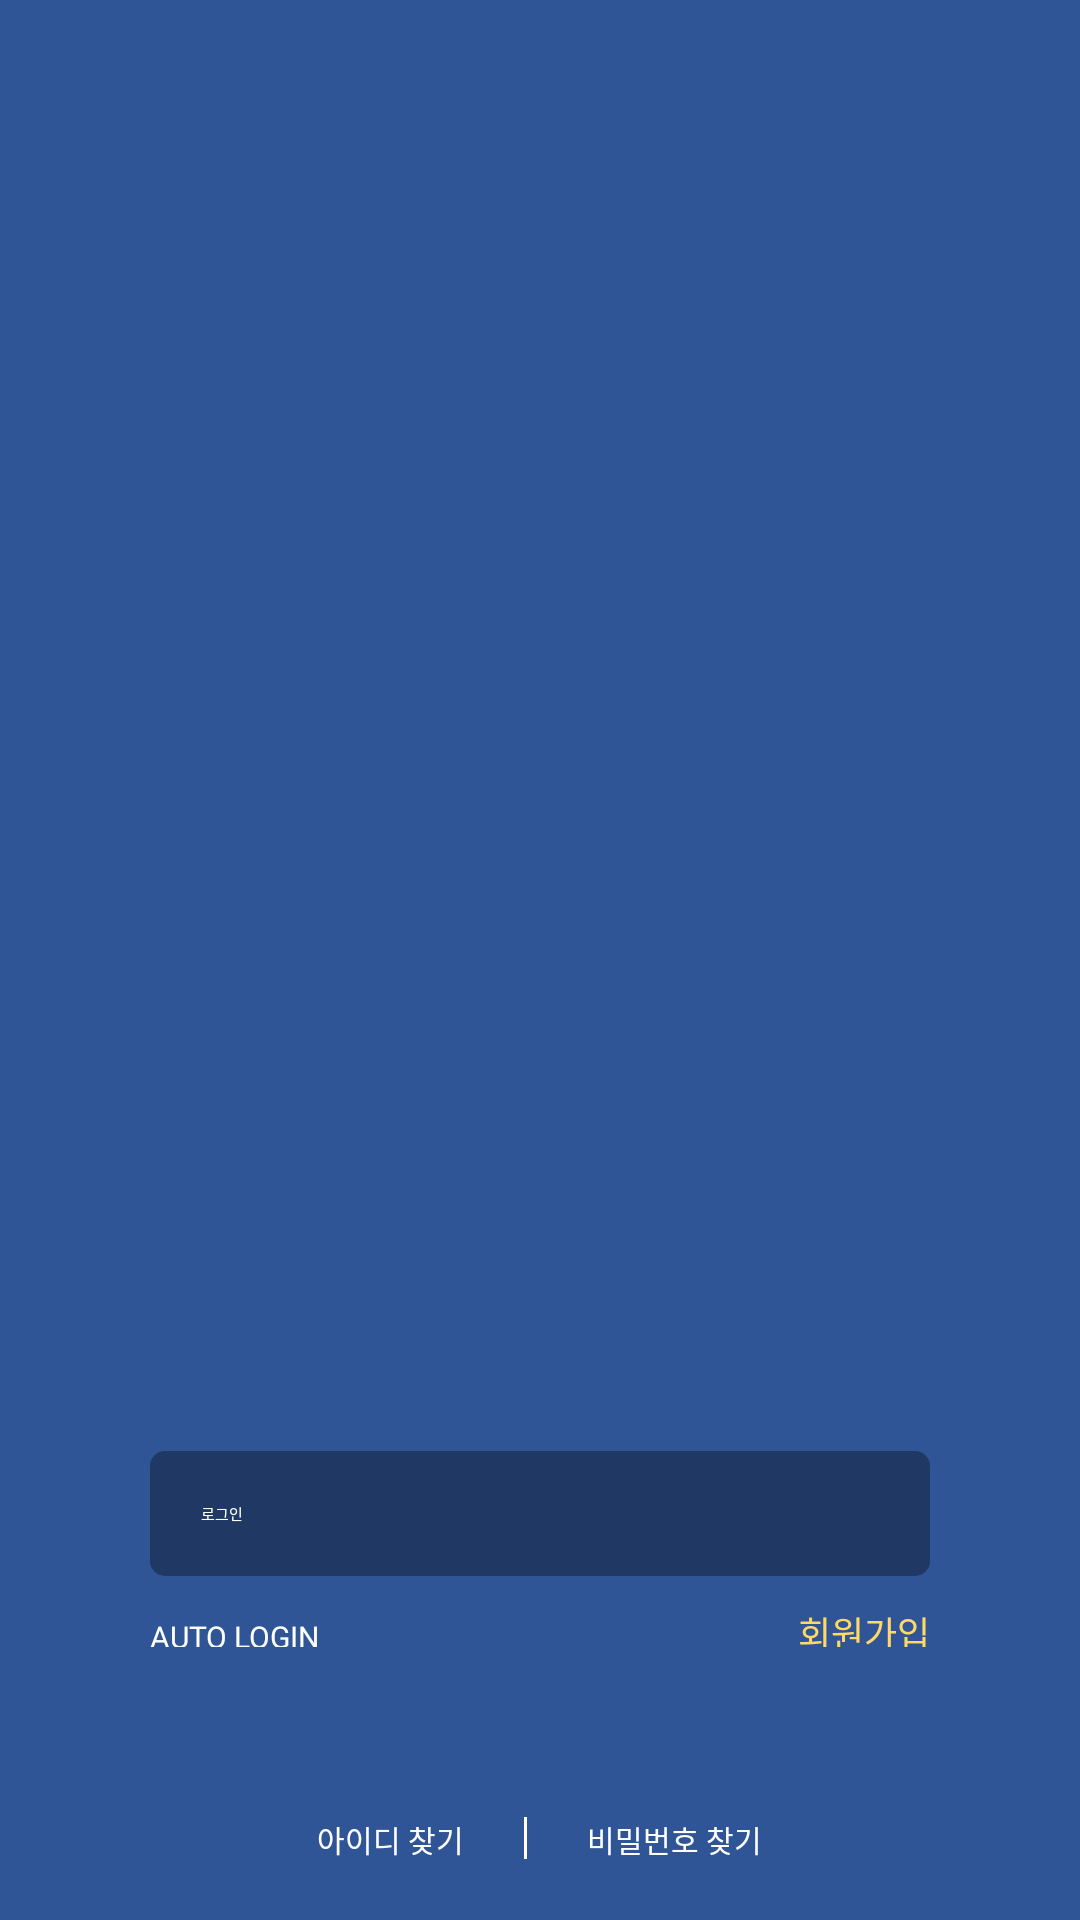

Here is an Android app screen rendered from its layout file. Give the layout XML and the strings, colors and styles it references.
<!-- AndroidManifest.xml: application theme Theme.Hustory -->
<!-- res/layout/layout_login.xml -->
<?xml version="1.0" encoding="utf-8"?>
<LinearLayout xmlns:android="http://schemas.android.com/apk/res/android"
    android:layout_width="match_parent"
    android:layout_height="match_parent"
    android:background="@color/main_color"
    android:orientation="vertical">

    <LinearLayout
        android:layout_width="match_parent"
        android:layout_height="match_parent"
        android:gravity="center_vertical"
        android:layout_weight="1"
        android:orientation="vertical">

        <ImageView
            android:id="@+id/logo_login"
            android:layout_width="match_parent"
            android:layout_height="150dp"
            android:src="@drawable/logo_login2"/>

    </LinearLayout>

    <LinearLayout
        android:id="@+id/login_content"
        android:layout_width="match_parent"
        android:layout_height="match_parent"
        android:layout_weight="1.3"
        android:orientation="vertical">

        <EditText
            android:layout_width="match_parent"
            android:layout_height="wrap_content"
            android:layout_marginLeft="52dp"
            android:layout_marginRight="52dp"
            android:hint="@string/id"
            android:textColor="@color/main_color"
            android:fontFamily="@font/jalnan"
            android:textSize="14sp"
            android:padding="15dp"
            android:background="@drawable/round8_background"/>

        <EditText
            android:layout_width="match_parent"
            android:layout_height="wrap_content"
            android:layout_marginTop="20dp"
            android:layout_marginLeft="52dp"
            android:layout_marginRight="52dp"
            android:hint="@string/pw"
            android:textColor="@color/main_color"
            android:fontFamily="@font/jalnan"
            android:textSize="14sp"
            android:padding="15dp"
            android:background="@drawable/round8_background"/>

        <Button
            android:id="@+id/button_login"
            android:layout_width="match_parent"
            android:layout_height="wrap_content"
            android:text="@string/login"
            android:layout_marginTop="20dp"
            android:layout_marginLeft="50dp"
            android:layout_marginRight="50dp"
            android:padding="17dp"
            android:background="@drawable/round9_background"
            android:textColor="@color/white"
            android:fontFamily="@font/jalnan"
            android:elevation="10dp"/>

        <LinearLayout
            android:layout_width="match_parent"
            android:layout_height="wrap_content"
            android:layout_marginLeft="50dp"
            android:layout_marginRight="50dp"
            android:layout_marginTop="10dp"
            android:orientation="horizontal">

            <CheckBox
                android:layout_width="wrap_content"
                android:layout_height="wrap_content"
                android:text="@string/Auto"
                android:textColor="@color/white"
                android:textSize="10sp"
                android:buttonTint="@color/white"
                android:fontFamily="@font/jalnan"/>

            <Space
                android:layout_width="match_parent"
                android:layout_height="wrap_content"
                android:layout_weight="1"/>

            <TextView
                android:id="@+id/button_sign"
                android:layout_width="wrap_content"
                android:layout_height="match_parent"
                android:text="@string/signup"
                android:gravity="center_vertical"
                android:textSize="12sp"
                android:textColor="@color/summary_color"
                android:fontFamily="@font/jalnan"/>

        </LinearLayout>

    </LinearLayout>

    <LinearLayout
        android:id="@+id/login_find"
        android:layout_width="match_parent"
        android:layout_height="match_parent"
        android:layout_weight="2"
        android:paddingTop="10dp"
        android:gravity="center_horizontal"
        android:orientation="horizontal">


        <TextView
            android:id="@+id/find_id"
            android:layout_width="wrap_content"
            android:layout_height="wrap_content"
            android:text="@string/find_id"
            android:textSize="10sp"
            android:textColor="@color/white"
            android:fontFamily="@font/jalnan"/>

        <View
            android:layout_width="1dp"
            android:layout_height="14dp"
            android:background="@color/white"
            android:layout_marginLeft="20dp"
            android:layout_marginRight="20dp"/>

        <TextView
            android:id="@+id/find_pw"
            android:layout_width="wrap_content"
            android:layout_height="wrap_content"
            android:text="@string/find_pw"
            android:textSize="10sp"
            android:textColor="@color/white"
            android:fontFamily="@font/jalnan"/>

    </LinearLayout>

</LinearLayout>
<!-- resources referenced by this layout -->
<resources>
  <color name="main_color">#2F5596</color>
  <color name="summary_color">#FFD966</color>
  <color name="white">#FFFFFFFF</color>
  <!-- drawable round9_background (drawable-v24) -->
  <?xml version="1.0" encoding="utf-8"?>
  <layer-list xmlns:android="http://schemas.android.com/apk/res/android">
      
      
      <item>
          <shape>
              <solid android:color="#203864" />
              <corners android:radius="5dp" />
              <stroke android:color="#203864"/>
          </shape>
      </item>
  </layer-list>
  <string name="Auto">AUTO LOGIN</string>
  <string name="find_id">아이디 찾기</string>
  <string name="find_pw">비밀번호 찾기</string>
  <string name="id">아이디 또는 이메일</string>
  <string name="login">로그인</string>
  <string name="pw">비밀번호</string>
  <string name="signup">회원가입</string>
</resources>
